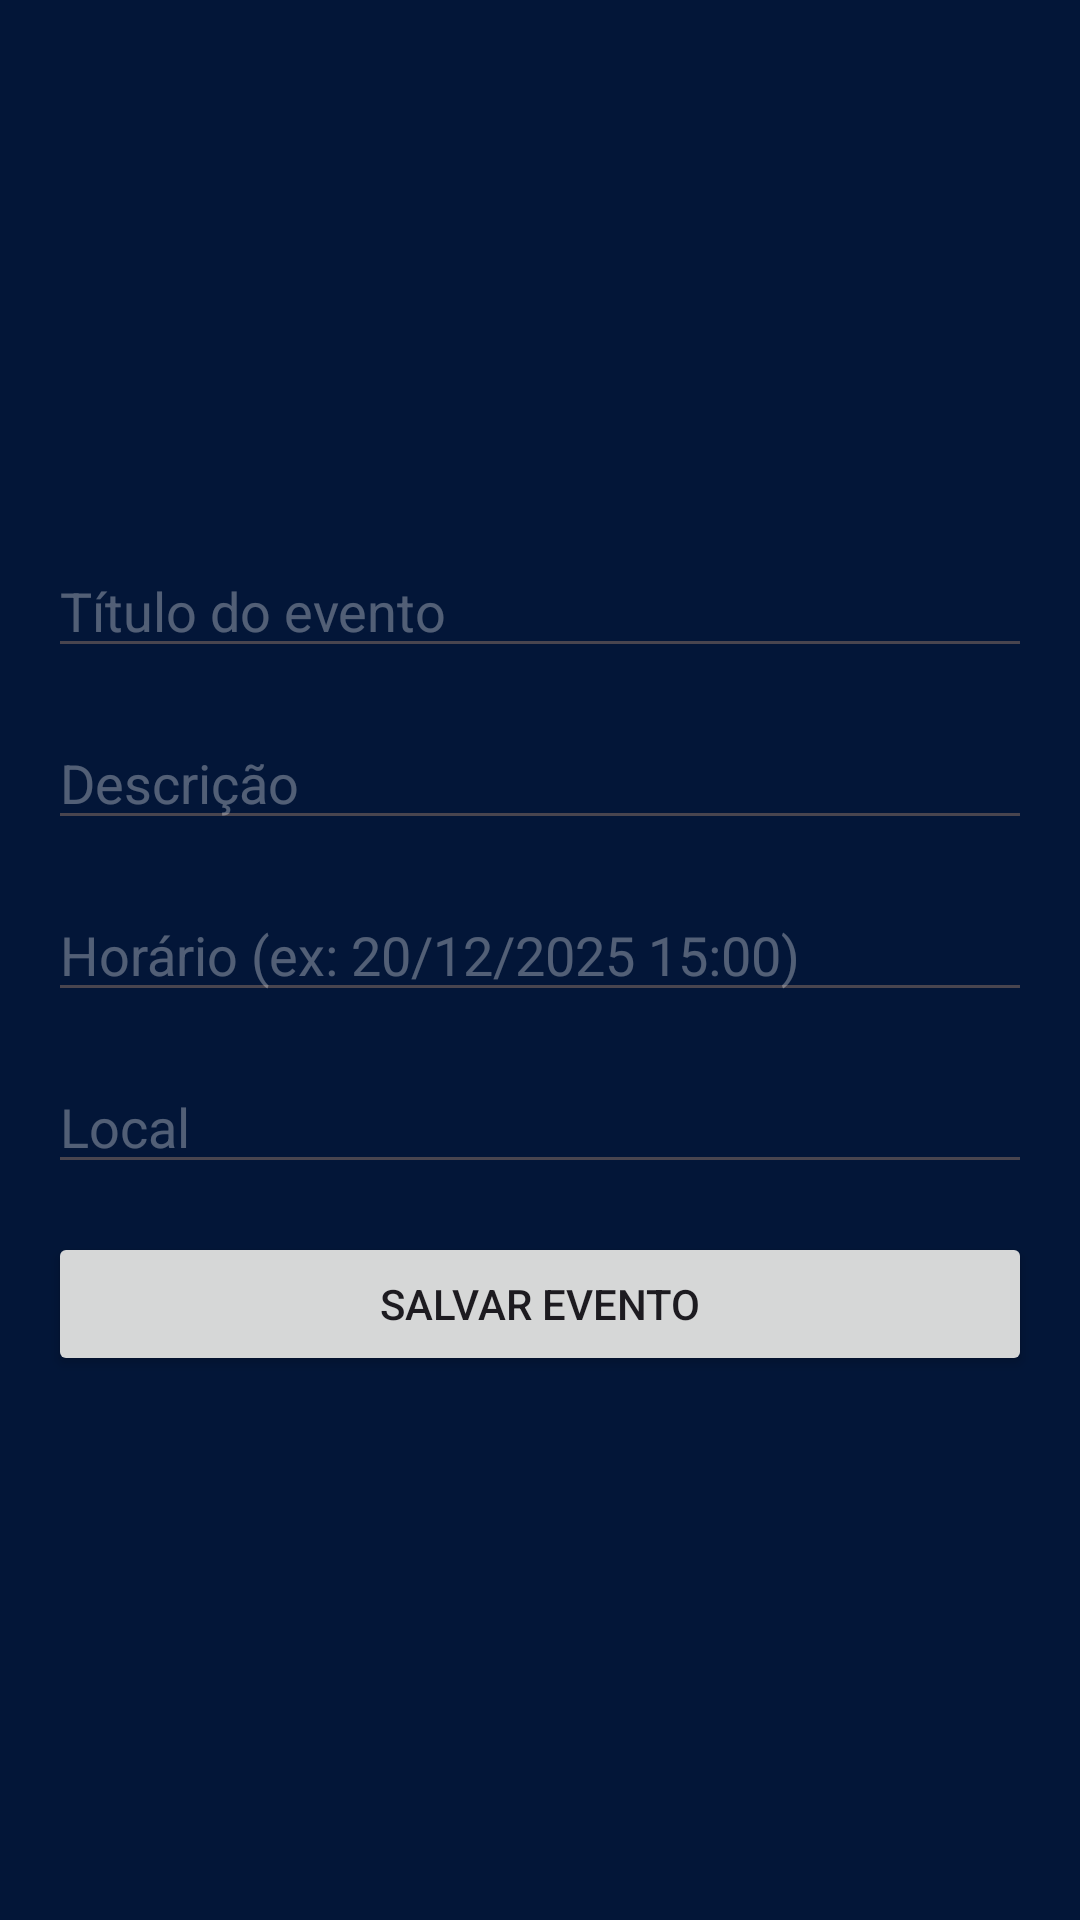

Android layout source for this screen:
<!-- AndroidManifest.xml: application theme Theme.Projeto_1_pdm -->
<!-- res/layout/activity_cadastro_evento.xml -->
<?xml version="1.0" encoding="utf-8"?>
<androidx.constraintlayout.widget.ConstraintLayout
    xmlns:android="http://schemas.android.com/apk/res/android"
    xmlns:app="http://schemas.android.com/apk/res-auto"
    android:layout_width="match_parent"
    android:layout_height="match_parent"
    android:padding="16dp"
    android:background="@color/background">

    <LinearLayout
        android:layout_width="match_parent"
        android:layout_height="wrap_content"
        android:orientation="vertical"
        android:gravity="center_horizontal"
        app:layout_constraintTop_toTopOf="parent"
        app:layout_constraintBottom_toBottomOf="parent"
        app:layout_constraintStart_toStartOf="parent"
        app:layout_constraintEnd_toEndOf="parent">

        <EditText
            android:id="@+id/et_titulo"
            android:layout_width="match_parent"
            android:layout_height="wrap_content"
            android:hint="Título do evento"
            android:inputType="text"
            android:textColor="@color/white"
            android:textColorHint="#50FFFFFF"
            android:layout_marginBottom="16dp" />

        <EditText
            android:id="@+id/et_descricao"
            android:layout_width="match_parent"
            android:layout_height="wrap_content"
            android:hint="Descrição"
            android:textColor="@color/white"
            android:textColorHint="#50FFFFFF"
            android:inputType="text"
            android:layout_marginBottom="16dp" />

        <EditText
            android:id="@+id/et_horario"
            android:layout_width="match_parent"
            android:layout_height="wrap_content"
            android:hint="Horário (ex: 20/12/2025 15:00)"
            android:inputType="text"
            android:textColor="@color/white"
            android:textColorHint="#50FFFFFF"
            android:layout_marginBottom="16dp" />

        <EditText
            android:id="@+id/et_local"
            android:layout_width="match_parent"
            android:layout_height="wrap_content"
            android:hint="Local"
            android:inputType="text"
            android:textColor="@color/white"
            android:textColorHint="#50FFFFFF"
            android:layout_marginBottom="16dp" />

        <Button
            android:id="@+id/btn_salvar"
            android:layout_width="match_parent"
            android:layout_height="wrap_content"
            android:text="Salvar Evento" />

    </LinearLayout>

</androidx.constraintlayout.widget.ConstraintLayout>
<!-- resources referenced by this layout -->
<resources>
  <color name="background">#FF031638</color>
  <color name="white">#FFFFFFFF</color>
  <style name="Theme.Projeto_1_pdm" parent="Base.Theme.Projeto_1_pdm" />
  <style name="Base.Theme.Projeto_1_pdm" parent="Theme.Material3.DayNight.NoActionBar">
          
          
      </style>
</resources>
